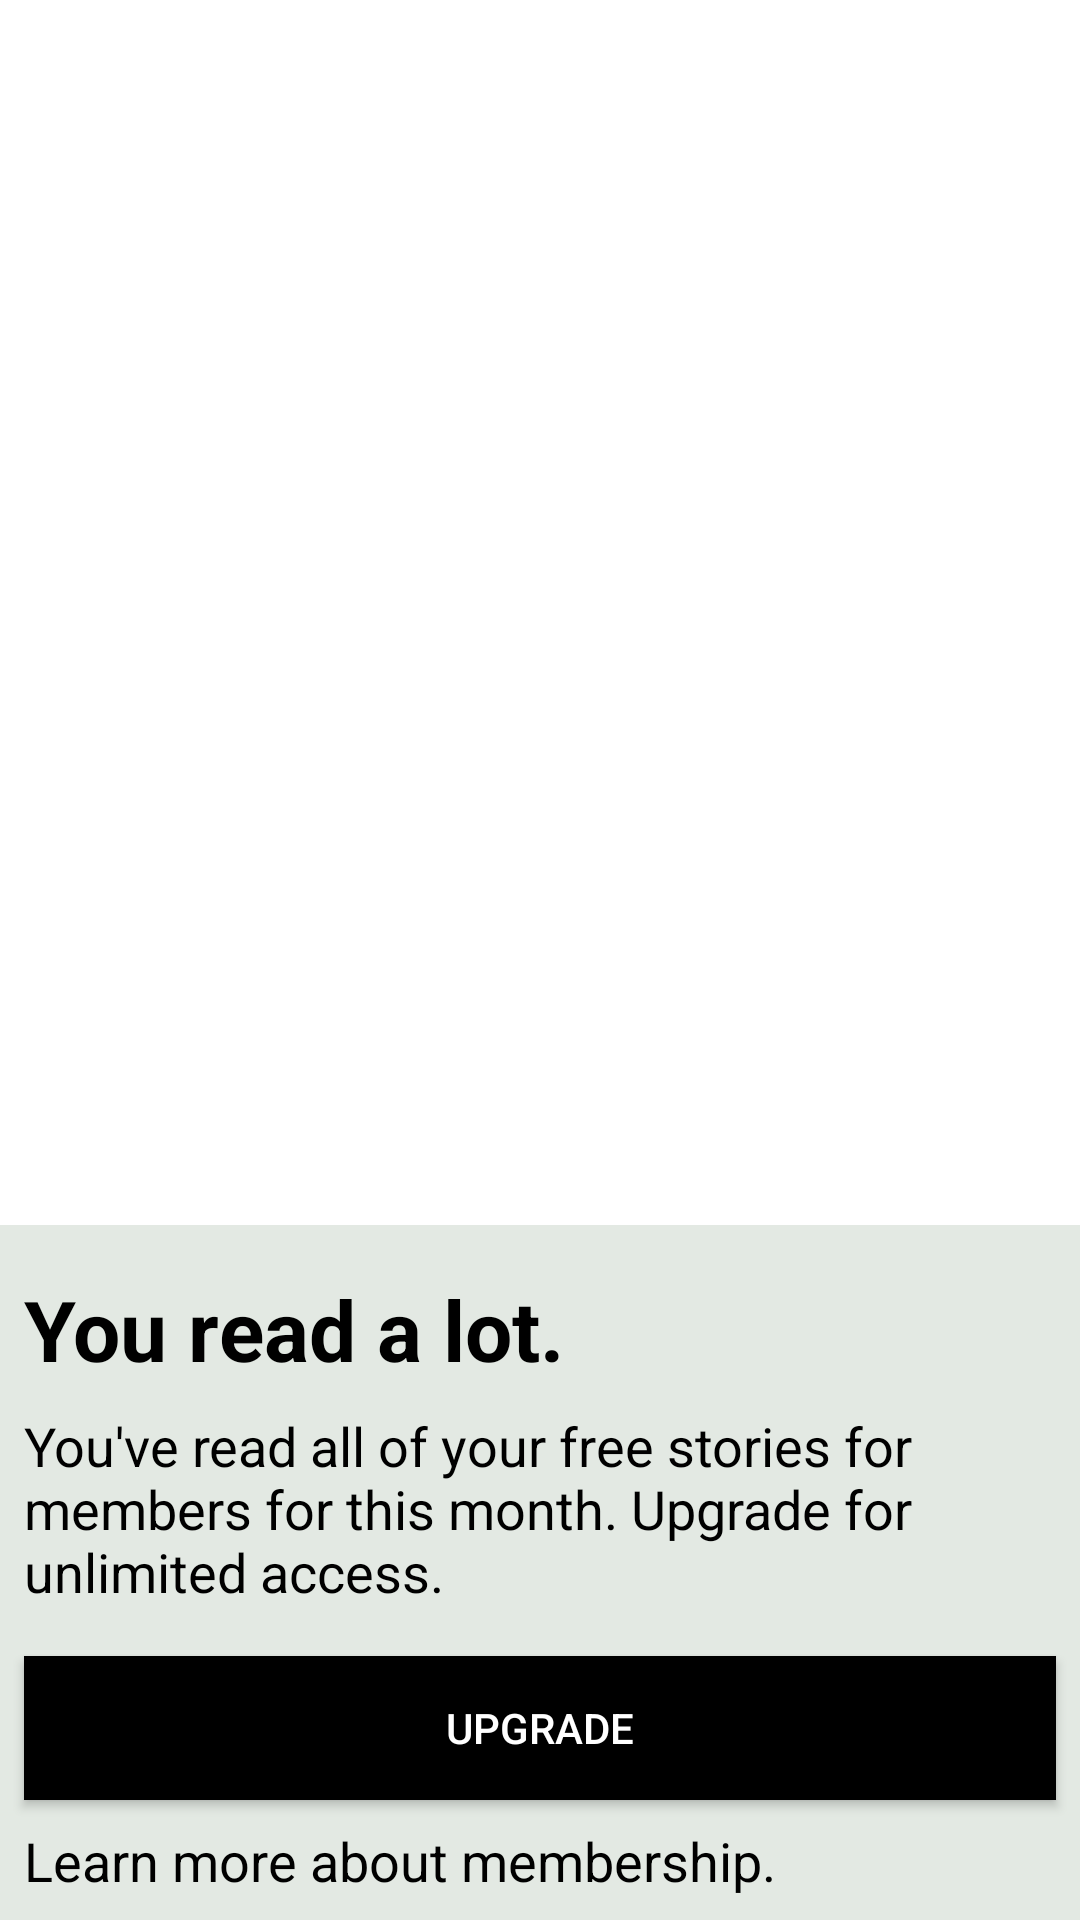

Android layout source for this screen:
<!-- AndroidManifest.xml: activity theme DetailTheme -->
<!-- res/layout/activity_detailed.xml -->
<?xml version="1.0" encoding="utf-8"?>
<android.support.constraint.ConstraintLayout xmlns:android="http://schemas.android.com/apk/res/android"
    xmlns:app="http://schemas.android.com/apk/res-auto"
    xmlns:tools="http://schemas.android.com/tools"
    android:layout_width="match_parent"
    android:layout_height="match_parent"
    tools:context="com.dhruvam.myapplication.DetailedActivity">

    <TextView
        android:id="@+id/category_detailed"
        android:layout_width="wrap_content"
        android:layout_height="wrap_content"
        android:layout_marginTop="8dp"

        android:textSize="12sp"



        app:layout_constraintEnd_toEndOf="parent"
        app:layout_constraintHorizontal_bias="0.03"
        app:layout_constraintStart_toStartOf="parent"
        app:layout_constraintTop_toTopOf="parent"/>

    <TextView
        android:id="@+id/title_detailed"
        android:layout_width="wrap_content"
        android:layout_height="wrap_content"
        android:layout_marginEnd="8dp"
        android:layout_marginStart="8dp"
        android:layout_marginTop="16dp"
        android:textColor="@android:color/black"
        android:textSize="28sp"
        android:textStyle="bold"


        app:layout_constraintEnd_toEndOf="parent"
        app:layout_constraintHorizontal_bias="0.03"
        app:layout_constraintStart_toStartOf="parent"
        app:layout_constraintTop_toBottomOf="@id/category_detailed" />

    <TextView
        android:id="@+id/sub_text_detailed"
        android:layout_width="wrap_content"
        android:layout_height="wrap_content"
        android:layout_marginEnd="8dp"
        android:layout_marginStart="8dp"
        android:layout_marginTop="8dp"
        android:textColor="@android:color/black"
        android:textSize="20sp"

        app:layout_constraintEnd_toEndOf="parent"
        app:layout_constraintHorizontal_bias="0.03"
        app:layout_constraintStart_toStartOf="parent"
        app:layout_constraintTop_toBottomOf="@+id/title_detailed" />


    <ImageView
        android:id="@+id/main_image"
        android:layout_width="match_parent"
        android:layout_height="250dp"
        android:scaleType="centerCrop"
        android:layout_marginTop="16dp"
        app:layout_constraintEnd_toEndOf="parent"
        app:layout_constraintStart_toStartOf="parent"
        app:layout_constraintTop_toBottomOf="@+id/sub_text_detailed" />

    <TextView
        android:id="@+id/story_text_detailed"
        android:layout_width="wrap_content"
        android:layout_height="wrap_content"
        android:layout_marginEnd="8dp"
        android:layout_marginStart="8dp"
        android:layout_marginTop="8dp"
        android:textSize="20sp"
        android:textColor="@android:color/black"

        app:layout_constraintEnd_toEndOf="parent"
        app:layout_constraintHorizontal_bias="0.03"
        app:layout_constraintStart_toStartOf="parent"
        app:layout_constraintTop_toBottomOf="@+id/main_image" />

    <LinearLayout
        android:layout_width="match_parent"
        android:layout_height="237dp"
        android:background="#e3e9e3"
        android:orientation="vertical"
        app:layout_constraintBottom_toBottomOf="parent"

        app:layout_constraintEnd_toEndOf="parent"
        app:layout_constraintStart_toStartOf="parent"
        app:layout_constraintTop_toBottomOf="@+id/story_text_detailed">

        <TextView
            android:id="@+id/read_a_lot"
            android:layout_width="match_parent"
            android:layout_height="wrap_content"
            android:layout_marginEnd="8dp"
            android:layout_marginStart="8dp"
            android:layout_marginTop="16dp"
            android:text="You read a lot."
            android:textColor="@android:color/black"
            android:textSize="28sp"
            android:textStyle="bold"
            android:background="@android:color/transparent"/>

        <TextView
            android:id="@+id/read_a_lot_statement"
            android:layout_width="match_parent"
            android:layout_height="wrap_content"
            android:layout_marginEnd="8dp"
            android:layout_marginStart="8dp"
            android:layout_marginTop="8dp"
            android:text="You've read all of your free stories for members for this month. Upgrade for unlimited access."
            android:textColor="@android:color/black"
            android:textSize="18sp"
            android:background="@android:color/transparent"/>

        <Button
            android:id="@+id/upgrade"
            android:layout_width="match_parent"
            android:layout_height="wrap_content"
            android:layout_marginEnd="8dp"
            android:layout_marginStart="8dp"
            android:layout_marginTop="16dp"
            android:background="@android:color/black"
            android:text="Upgrade"
            android:textColor="@color/cardview_light_background" />

        <TextView
            android:id="@+id/learn_about_membership"
            android:layout_width="match_parent"
            android:layout_height="wrap_content"
            android:layout_marginEnd="8dp"
            android:layout_marginStart="8dp"
            android:layout_marginTop="8dp"
            android:text="Learn more about membership."
            android:textColor="@android:color/black"
            android:textSize="18sp"
            android:background="@android:color/transparent"/>


    </LinearLayout>


</android.support.constraint.ConstraintLayout>
<!-- resources referenced by this layout -->
<resources>
  <style name="DetailTheme" parent="Theme.AppCompat.Light">
          <item name="android:background">#fff</item>
      </style>
</resources>
